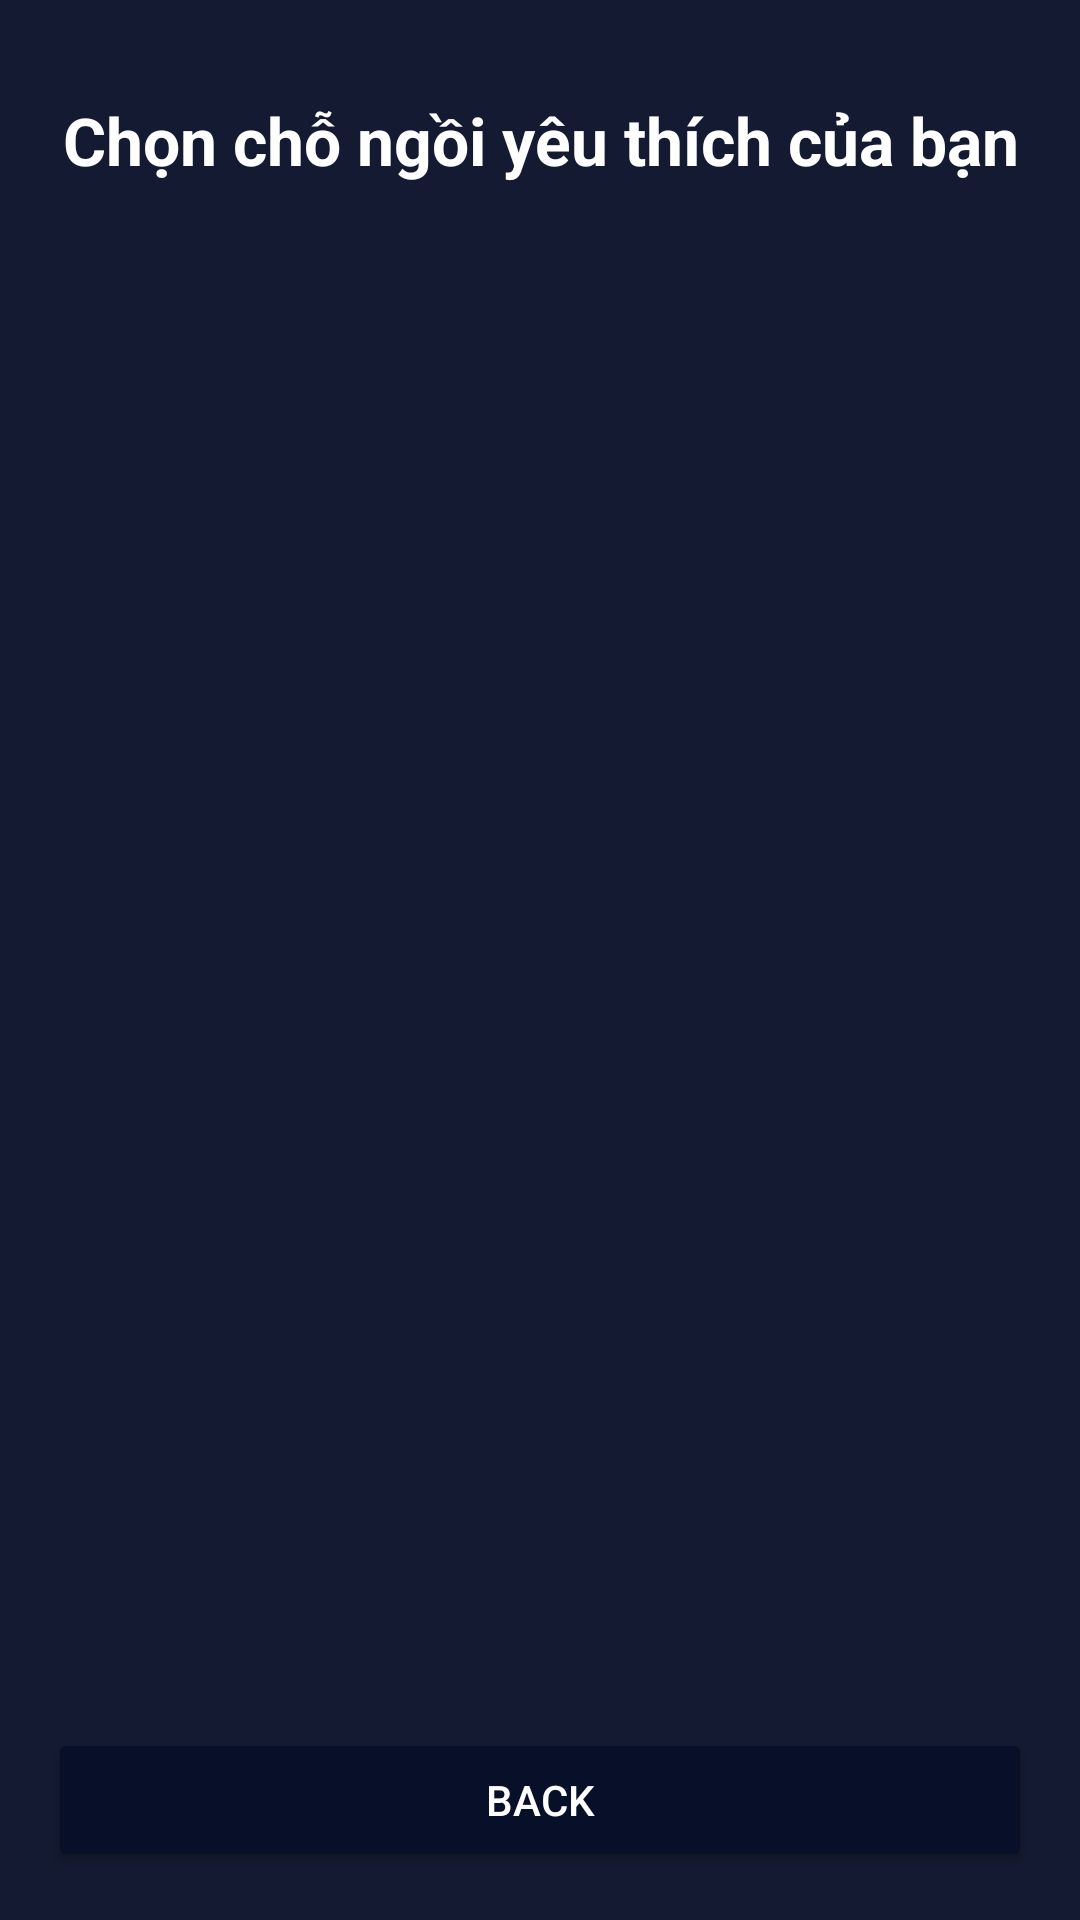

Layout XML and referenced resources for this Android screen:
<!-- AndroidManifest.xml: application theme Theme.MyApplication -->
<!-- res/layout/admin_activity_show_seats.xml -->
<?xml version="1.0" encoding="utf-8"?>
<androidx.constraintlayout.widget.ConstraintLayout xmlns:android="http://schemas.android.com/apk/res/android"
    xmlns:app="http://schemas.android.com/apk/res-auto"
    xmlns:tools="http://schemas.android.com/tools"
    android:id="@+id/main"
    android:layout_width="match_parent"
    android:layout_height="match_parent"
    android:background="@color/primary_bg"
    android:fitsSystemWindows="true"
    tools:context=".activities.UserShowSeatsActivity">

    
    <TextView
        android:id="@+id/textTitle"
        android:layout_width="0dp"
        android:layout_height="wrap_content"
        android:gravity="center"
        android:text="Chọn chỗ ngồi yêu thích của bạn"
        android:textSize="22sp"
        android:textColor="@color/colorTextIcons"
        android:textStyle="bold"
        app:layout_constraintTop_toTopOf="parent"
        app:layout_constraintStart_toStartOf="parent"
        app:layout_constraintEnd_toEndOf="parent"
        android:layout_marginTop="24dp"
        android:padding="8dp"/>

    
    <ImageView
        android:id="@+id/imageView2"
        android:layout_width="200dp"
        android:layout_height="100dp"
        android:src="@drawable/ic_tivi"
        android:contentDescription="Screen"
        app:layout_constraintTop_toBottomOf="@id/textTitle"
        app:layout_constraintStart_toStartOf="parent"
        app:layout_constraintEnd_toEndOf="parent"
        android:layout_marginTop="16dp"
        app:tint="@color/colorTextIcons" />

    
    <androidx.recyclerview.widget.RecyclerView
        android:id="@+id/recyclerSeats"
        android:layout_width="0dp"
        android:layout_height="0dp"
        android:padding="16dp"
        app:layout_constraintBottom_toTopOf="@+id/btnCancel"

        app:layout_constraintEnd_toEndOf="parent"
        app:layout_constraintStart_toStartOf="parent"
        app:layout_constraintTop_toBottomOf="@id/imageView2" />

    
    <Button
        android:id="@+id/btnCancel"
        android:layout_width="0dp"
        android:layout_height="wrap_content"
        android:layout_margin="16dp"
        android:layout_marginEnd="8dp"
        android:backgroundTint="@color/colorPrimaryDark"
        android:text="Back"
        android:textColor="@android:color/white"
        app:layout_constraintBottom_toBottomOf="parent"
        app:layout_constraintEnd_toEndOf="parent"
        app:layout_constraintStart_toStartOf="parent" />


</androidx.constraintlayout.widget.ConstraintLayout>
<!-- resources referenced by this layout -->
<resources>
  <color name="colorPrimaryDark">#081029</color>
  <color name="colorTextIcons">#ffffff</color>
  <color name="primary_bg">#141A31</color>
  <style name="Theme.MyApplication" parent="Theme.MaterialComponents.DayNight.DarkActionBar">
          <item name="windowActionBar">false</item>
          <item name="windowNoTitle">true</item>
  
          
          <item name="colorPrimary">@color/purple_500</item>
          <item name="colorPrimaryVariant">@color/purple_700</item>
          <item name="colorOnPrimary">@color/white</item>
          
          <item name="colorSecondary">@color/teal_200</item>
          <item name="colorSecondaryVariant">@color/teal_700</item>
          <item name="colorOnSecondary">@color/black</item>
          
          <item name="android:statusBarColor">?attr/colorPrimaryVariant</item>
          
      </style>
  <color name="purple_500">#FF6200EE</color>
  <color name="purple_700">#FF3700B3</color>
  <color name="white">#FFFFFFFF</color>
  <color name="teal_200">#FF03DAC5</color>
  <color name="teal_700">#FF018786</color>
  <color name="black">#FF000000</color>
</resources>
